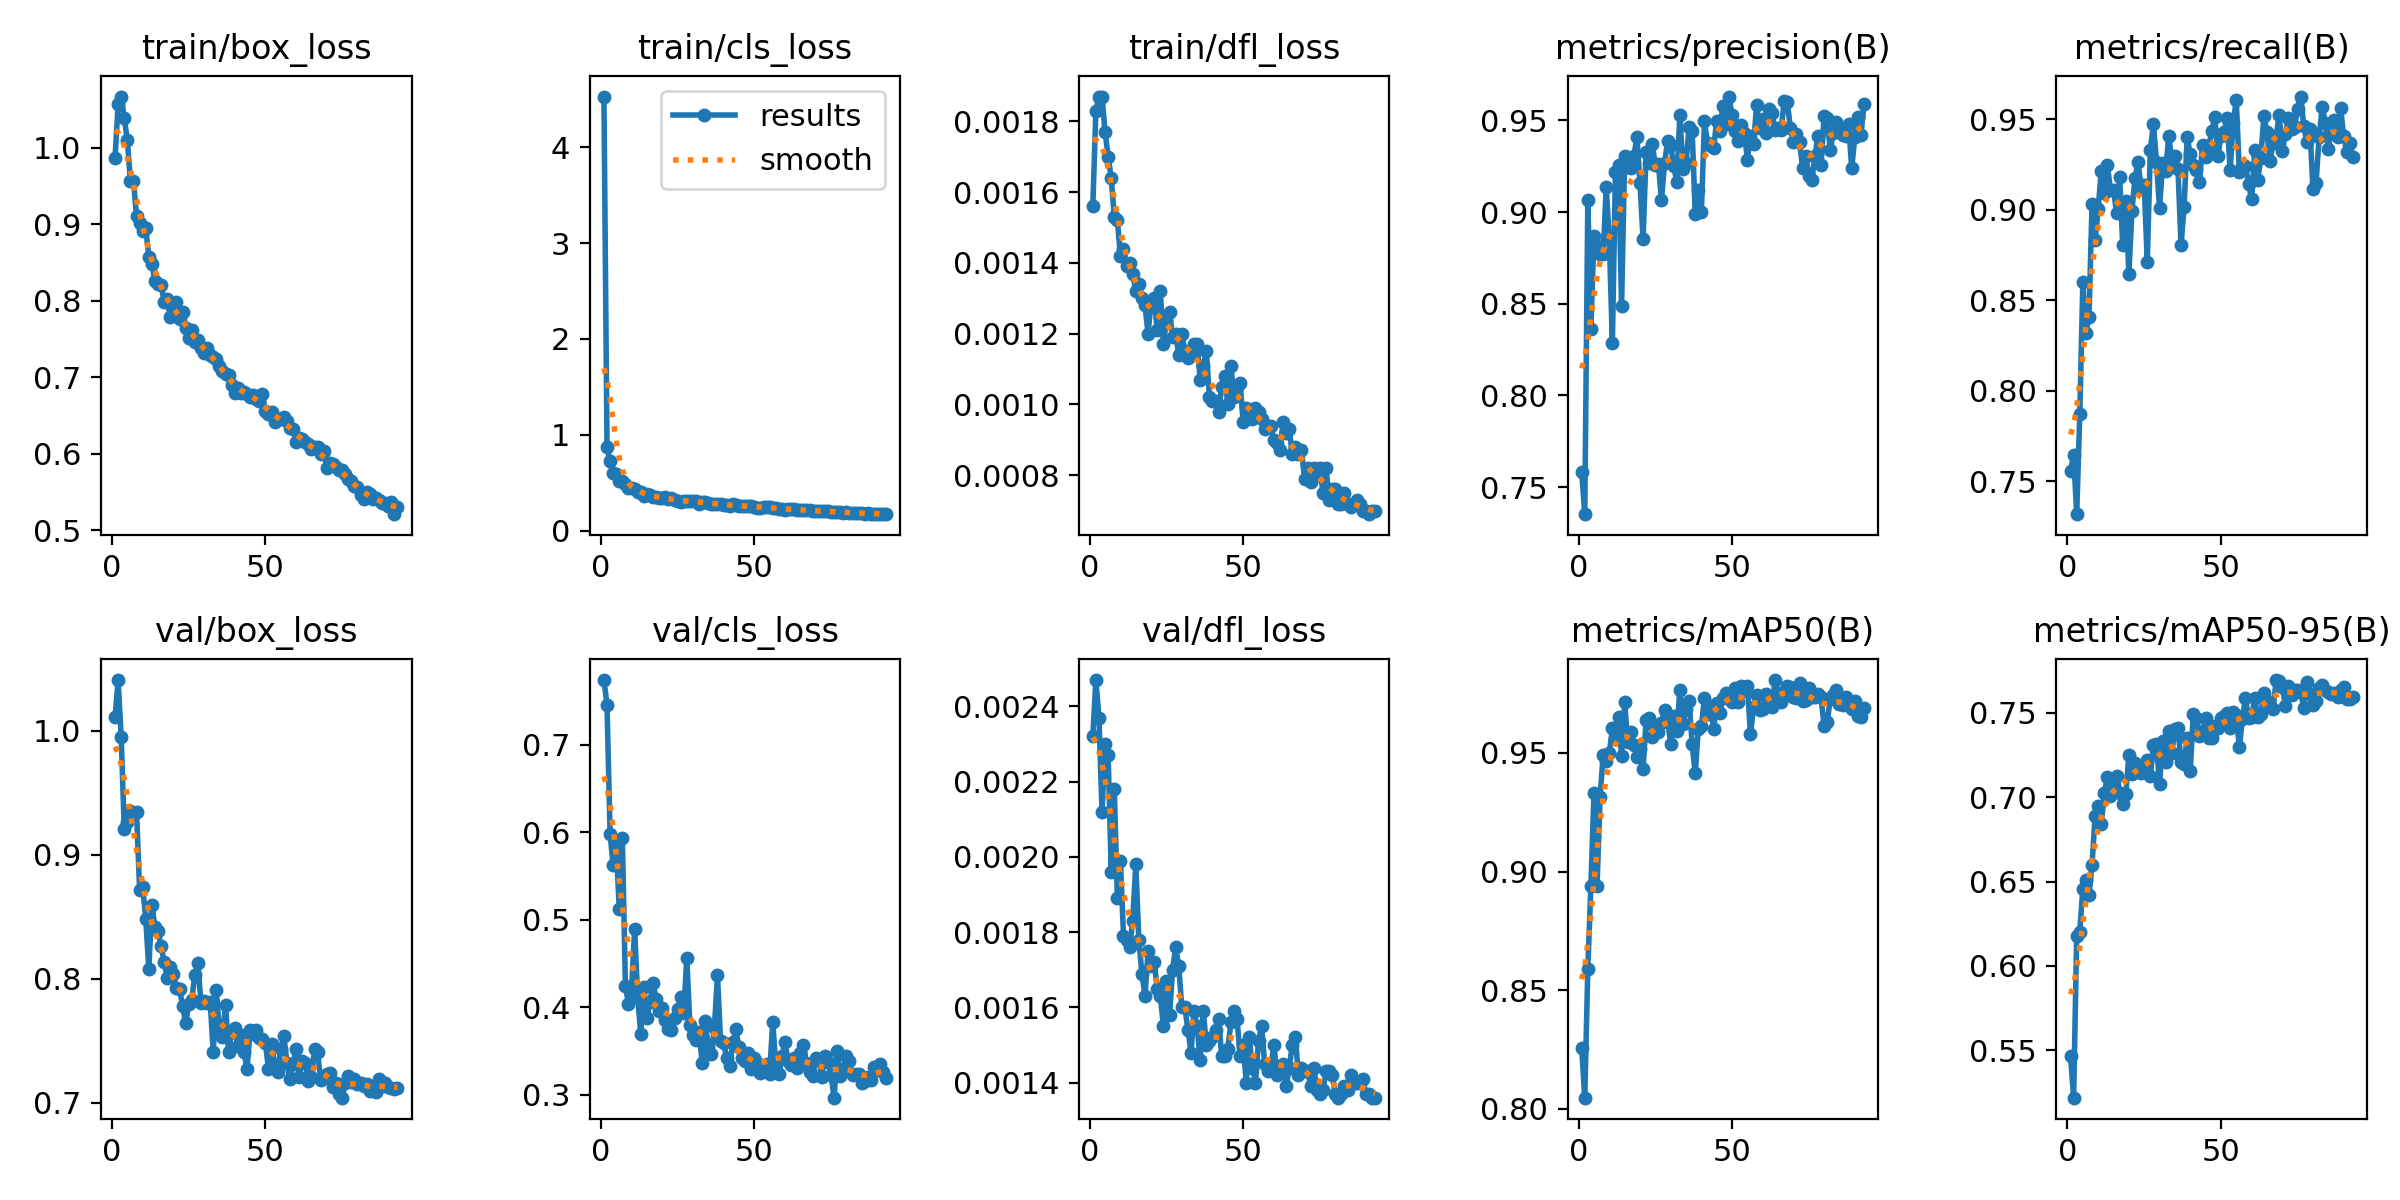

Data behind this chart, as committed beside it:
epoch, time, train/box_loss, train/cls_loss, train/dfl_loss, metrics/precision(B), metrics/recall(B), metrics/mAP50(B), metrics/mAP50-95(B), val/box_loss, val/cls_loss, val/dfl_loss, lr/pg0, lr/pg1, lr/pg2
1, 365, 0.987, 4.526, 0.00156, 0.7584, 0.7555, 0.8258, 0.5464, 1.011, 0.7742, 0.00232, 0.0002775, 0.0002775, 0.0002775
2, 656.6, 1.057, 0.8744, 0.00183, 0.7352, 0.7647, 0.8048, 0.5219, 1.041, 0.7462, 0.00247, 0.0005551, 0.0005551, 0.0005551
3, 941.7, 1.067, 0.7257, 0.00187, 0.9066, 0.7317, 0.8591, 0.6175, 0.9948, 0.5979, 0.00237, 0.0008323, 0.0008323, 0.0008323
4, 1226, 1.039, 0.6084, 0.00187, 0.8365, 0.7868, 0.894, 0.6204, 0.9211, 0.5631, 0.00212, 0.0008317, 0.0008317, 0.0008317
5, 1510, 1.01, 0.5932, 0.00177, 0.8871, 0.8598, 0.933, 0.6458, 0.9267, 0.5851, 0.0023, 0.0008307, 0.0008307, 0.0008307
6, 1795, 0.9564, 0.5239, 0.0017, 0.8815, 0.8319, 0.8938, 0.6508, 0.9352, 0.512, 0.00227, 0.0008295, 0.0008295, 0.0008295
7, 2079, 0.9562, 0.519, 0.00164, 0.8772, 0.8407, 0.9315, 0.6418, 0.9329, 0.5932, 0.00196, 0.0008279, 0.0008279, 0.0008279
8, 2363, 0.911, 0.484, 0.00153, 0.8771, 0.903, 0.9491, 0.6599, 0.9346, 0.4239, 0.00218, 0.0008261, 0.0008261, 0.0008261
9, 2647, 0.9014, 0.4448, 0.00152, 0.9137, 0.883, 0.9467, 0.6891, 0.8718, 0.4039, 0.00189, 0.000824, 0.000824, 0.000824
10, 2931, 0.8915, 0.4521, 0.00142, 0.8851, 0.9005, 0.9497, 0.6946, 0.8741, 0.4199, 0.00199, 0.0008216, 0.0008216, 0.0008216
11, 3215, 0.8952, 0.4413, 0.00144, 0.8286, 0.9216, 0.9604, 0.6841, 0.8485, 0.4894, 0.00179, 0.000819, 0.000819, 0.000819
12, 3498, 0.857, 0.4095, 0.00139, 0.922, 0.9093, 0.9557, 0.7023, 0.808, 0.4111, 0.00178, 0.000816, 0.000816, 0.000816
13, 3782, 0.8489, 0.4066, 0.0014, 0.9254, 0.9246, 0.9653, 0.712, 0.8595, 0.3693, 0.00176, 0.0008128, 0.0008128, 0.0008128
14, 4065, 0.8256, 0.3626, 0.00137, 0.849, 0.911, 0.9486, 0.7005, 0.8416, 0.4226, 0.00183, 0.0008093, 0.0008093, 0.0008093
15, 4345, 0.8224, 0.3816, 0.00132, 0.9305, 0.911, 0.9714, 0.7071, 0.8388, 0.3876, 0.00198, 0.0008056, 0.0008056, 0.0008056
16, 4624, 0.8214, 0.371, 0.00134, 0.9244, 0.898, 0.9546, 0.7124, 0.8262, 0.4062, 0.00178, 0.0008016, 0.0008016, 0.0008016
17, 4904, 0.7983, 0.3532, 0.0013, 0.9242, 0.9181, 0.9589, 0.7022, 0.8136, 0.4277, 0.00169, 0.0007974, 0.0007974, 0.0007974
18, 5184, 0.8023, 0.3551, 0.00128, 0.9305, 0.8805, 0.9535, 0.6959, 0.8009, 0.4088, 0.00163, 0.0007928, 0.0007928, 0.0007928
19, 5464, 0.7791, 0.339, 0.0012, 0.941, 0.905, 0.9482, 0.7019, 0.8094, 0.3957, 0.00175, 0.0007881, 0.0007881, 0.0007881
20, 5743, 0.7903, 0.3432, 0.00129, 0.9157, 0.8646, 0.9518, 0.7248, 0.8037, 0.3994, 0.00171, 0.000783, 0.000783, 0.000783
21, 6023, 0.7985, 0.3541, 0.0013, 0.8853, 0.8994, 0.9434, 0.7136, 0.7924, 0.3857, 0.00172, 0.0007778, 0.0007778, 0.0007778
22, 6303, 0.7763, 0.3309, 0.00121, 0.9327, 0.9174, 0.9639, 0.7202, 0.7915, 0.3753, 0.00165, 0.0007722, 0.0007722, 0.0007722
23, 6583, 0.7853, 0.3394, 0.00132, 0.9268, 0.9262, 0.9648, 0.7155, 0.7782, 0.3737, 0.00163, 0.0007665, 0.0007665, 0.0007665
24, 6863, 0.7653, 0.3252, 0.00117, 0.9372, 0.9114, 0.9568, 0.7144, 0.7639, 0.3881, 0.00155, 0.0007605, 0.0007605, 0.0007605
25, 7143, 0.7517, 0.3169, 0.00124, 0.9255, 0.9137, 0.9614, 0.719, 0.7795, 0.3976, 0.00167, 0.0007543, 0.0007543, 0.0007543
26, 7423, 0.7615, 0.3063, 0.00126, 0.9261, 0.8711, 0.9587, 0.7222, 0.7831, 0.4115, 0.00158, 0.0007478, 0.0007478, 0.0007478
27, 7703, 0.7467, 0.3078, 0.00119, 0.9067, 0.933, 0.9627, 0.7128, 0.8032, 0.3938, 0.0017, 0.0007411, 0.0007411, 0.0007411
28, 7983, 0.749, 0.3166, 0.0012, 0.9266, 0.9476, 0.9683, 0.7309, 0.8126, 0.4567, 0.00176, 0.0007342, 0.0007342, 0.0007342
29, 8262, 0.7387, 0.315, 0.00114, 0.9388, 0.9262, 0.9642, 0.7314, 0.7801, 0.3797, 0.00171, 0.0007271, 0.0007271, 0.0007271
30, 8542, 0.7319, 0.3105, 0.0012, 0.9369, 0.9009, 0.9537, 0.7078, 0.782, 0.368, 0.0016, 0.0007198, 0.0007198, 0.0007198
31, 8822, 0.739, 0.3106, 0.00115, 0.9249, 0.9258, 0.9656, 0.7335, 0.7803, 0.3628, 0.0016, 0.0007122, 0.0007122, 0.0007122
32, 9102, 0.7287, 0.2857, 0.00113, 0.9166, 0.9215, 0.9591, 0.721, 0.7811, 0.3717, 0.00154, 0.0007045, 0.0007045, 0.0007045
33, 9382, 0.7269, 0.3023, 0.00115, 0.9529, 0.9408, 0.9764, 0.7392, 0.7409, 0.3364, 0.00148, 0.0006966, 0.0006966, 0.0006966
34, 9661, 0.7237, 0.3049, 0.00117, 0.9235, 0.9271, 0.9623, 0.7261, 0.7905, 0.3837, 0.00159, 0.0006885, 0.0006885, 0.0006885
35, 9940, 0.7151, 0.2914, 0.00117, 0.9267, 0.9296, 0.9686, 0.7405, 0.7584, 0.3546, 0.00155, 0.0006802, 0.0006802, 0.0006802
36, 10221, 0.7081, 0.28, 0.00107, 0.9464, 0.9227, 0.972, 0.7407, 0.753, 0.3469, 0.00146, 0.0006717, 0.0006717, 0.0006717
37, 10500, 0.7043, 0.2848, 0.00111, 0.9442, 0.8805, 0.9536, 0.7207, 0.7785, 0.3771, 0.00159, 0.000663, 0.000663, 0.000663
38, 10780, 0.7034, 0.2858, 0.00115, 0.8989, 0.9014, 0.9415, 0.7193, 0.7405, 0.4365, 0.0015, 0.0006542, 0.0006542, 0.0006542
39, 11060, 0.6901, 0.2785, 0.00102, 0.912, 0.9399, 0.9602, 0.7353, 0.7573, 0.3614, 0.00151, 0.0006452, 0.0006452, 0.0006452
40, 11340, 0.6792, 0.2709, 0.00101, 0.8998, 0.9307, 0.9611, 0.7156, 0.7599, 0.359, 0.00152, 0.0006361, 0.0006361, 0.0006361
41, 11620, 0.6864, 0.27, 0.00101, 0.9495, 0.9245, 0.9731, 0.7494, 0.7458, 0.3415, 0.00154, 0.0006268, 0.0006268, 0.0006268
42, 11899, 0.6803, 0.2619, 0.00098, 0.9376, 0.9221, 0.9662, 0.7467, 0.7548, 0.3324, 0.00157, 0.0006174, 0.0006174, 0.0006174
43, 12178, 0.6808, 0.278, 0.00105, 0.9361, 0.9153, 0.9697, 0.7364, 0.7407, 0.3597, 0.00147, 0.0006079, 0.0006079, 0.0006079
44, 12458, 0.6785, 0.2658, 0.00108, 0.9352, 0.9356, 0.9599, 0.7389, 0.727, 0.3745, 0.00147, 0.0005982, 0.0005982, 0.0005982
45, 12737, 0.674, 0.258, 0.001, 0.9497, 0.9292, 0.9708, 0.7467, 0.7585, 0.354, 0.00149, 0.0005884, 0.0005884, 0.0005884
46, 13017, 0.6777, 0.2593, 0.00111, 0.944, 0.9348, 0.9669, 0.7349, 0.7552, 0.3417, 0.00156, 0.0005785, 0.0005785, 0.0005785
47, 13296, 0.6725, 0.2599, 0.00102, 0.9581, 0.9434, 0.9731, 0.7348, 0.7588, 0.3388, 0.00159, 0.0005684, 0.0005684, 0.0005684
48, 13575, 0.6688, 0.2612, 0.00105, 0.9481, 0.9509, 0.9752, 0.7419, 0.7525, 0.3478, 0.00157, 0.0005583, 0.0005583, 0.0005583
49, 13855, 0.6782, 0.2638, 0.00106, 0.963, 0.9295, 0.9738, 0.7411, 0.7512, 0.3287, 0.00147, 0.0005481, 0.0005481, 0.0005481
50, 14134, 0.6556, 0.2466, 0.00095, 0.953, 0.9406, 0.9714, 0.747, 0.7479, 0.3419, 0.0015, 0.0005378, 0.0005378, 0.0005378
51, 14414, 0.6524, 0.2409, 0.00099, 0.9442, 0.9427, 0.9772, 0.7481, 0.7273, 0.3357, 0.0014, 0.0005274, 0.0005274, 0.0005274
52, 14697, 0.6548, 0.2412, 0.00098, 0.939, 0.9504, 0.9713, 0.7497, 0.747, 0.3241, 0.00152, 0.0005169, 0.0005169, 0.0005169
53, 14980, 0.6416, 0.2463, 0.00096, 0.9475, 0.922, 0.9781, 0.7408, 0.7304, 0.334, 0.00144, 0.0005064, 0.0005064, 0.0005064
54, 15263, 0.6463, 0.2513, 0.00099, 0.9434, 0.948, 0.9762, 0.7506, 0.7248, 0.3353, 0.0014, 0.0004958, 0.0004958, 0.0004958
55, 15546, 0.6453, 0.2444, 0.00098, 0.9287, 0.9604, 0.9784, 0.7486, 0.7431, 0.3237, 0.00151, 0.0004852, 0.0004852, 0.0004852
56, 15829, 0.6489, 0.2431, 0.00096, 0.9416, 0.921, 0.9578, 0.7294, 0.7538, 0.3832, 0.00155, 0.0004745, 0.0004745, 0.0004745
57, 16112, 0.643, 0.244, 0.00093, 0.9371, 0.9237, 0.9691, 0.7463, 0.7321, 0.3348, 0.00145, 0.0004638, 0.0004638, 0.0004638
58, 16395, 0.6343, 0.2337, 0.00094, 0.9582, 0.9243, 0.9744, 0.7587, 0.7191, 0.3239, 0.00143, 0.000453, 0.000453, 0.000453
59, 16677, 0.6333, 0.231, 0.00094, 0.9461, 0.9141, 0.9683, 0.7468, 0.7315, 0.3438, 0.00144, 0.0004422, 0.0004422, 0.0004422
60, 16960, 0.6156, 0.2227, 0.0009, 0.9507, 0.9058, 0.9685, 0.7473, 0.7433, 0.3598, 0.0015, 0.0004315, 0.0004315, 0.0004315
... 33 more rows
